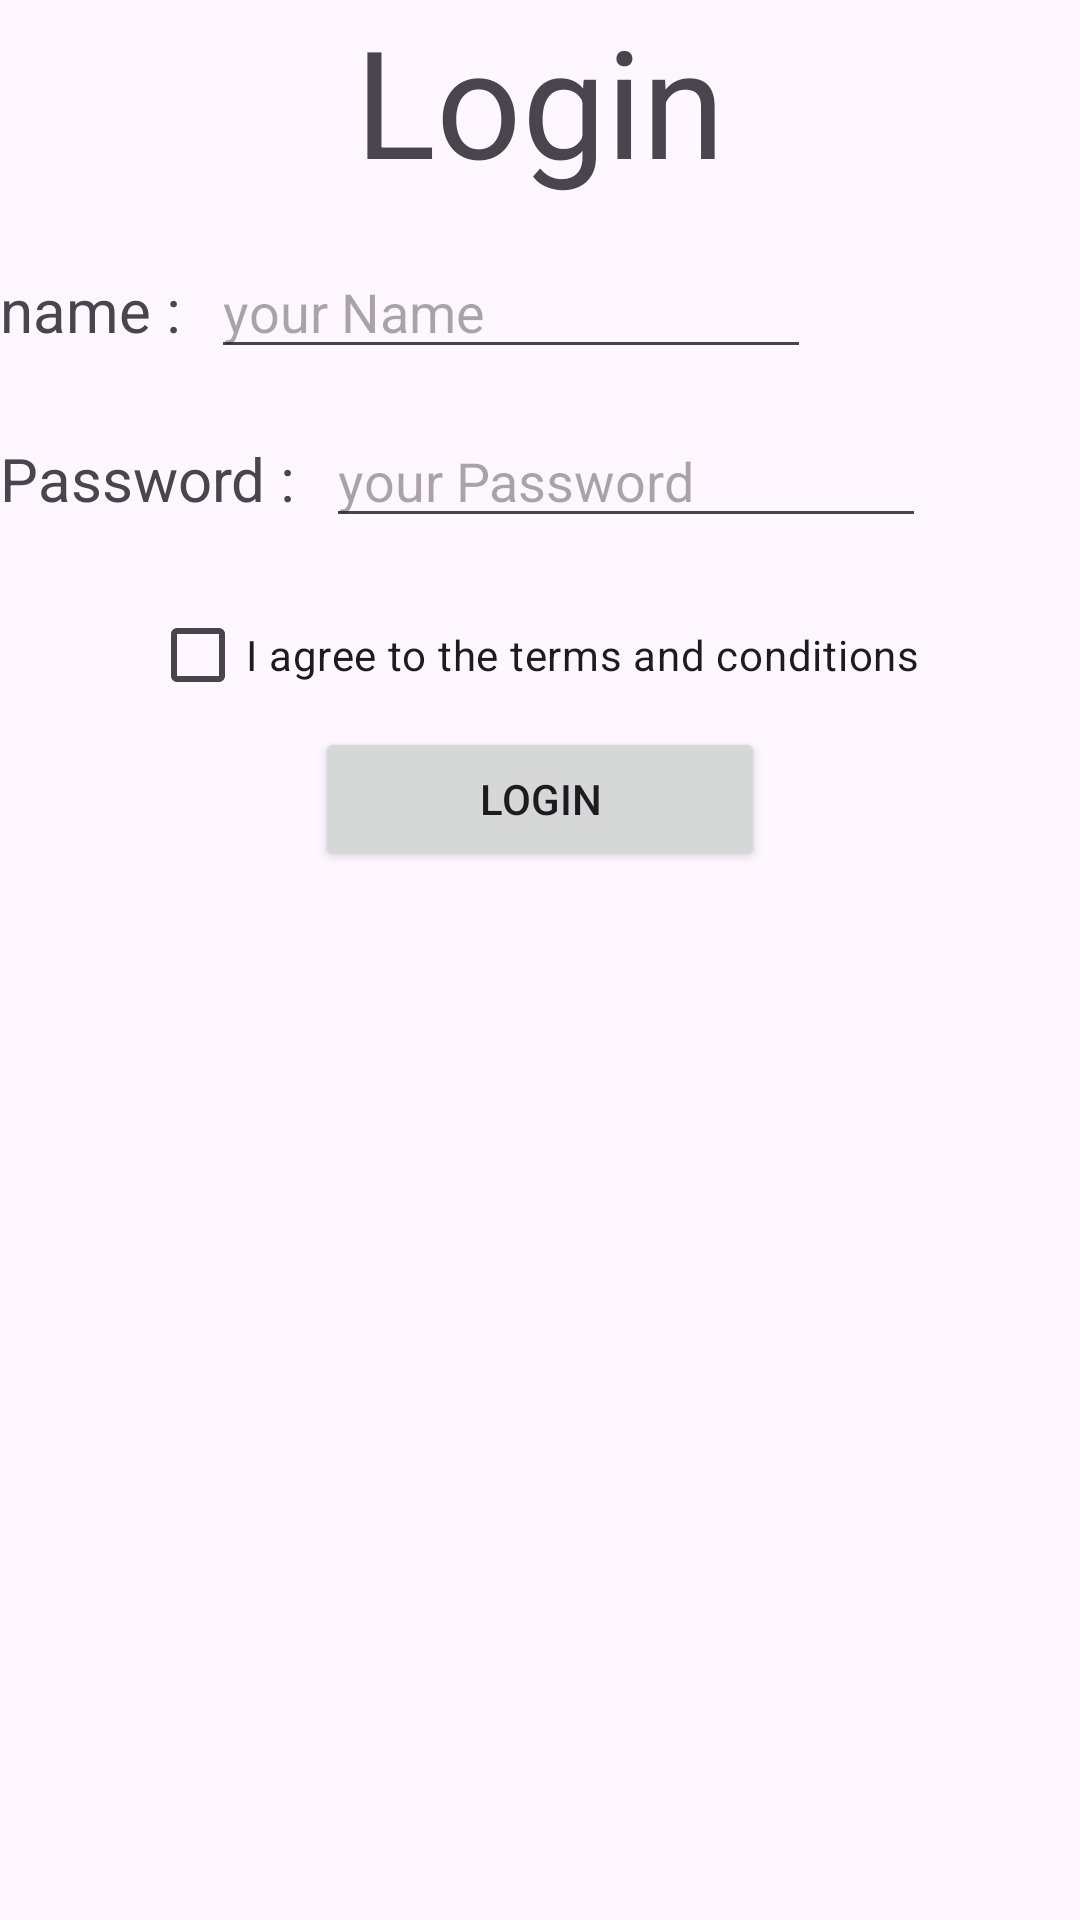

This screen was rendered from an Android layout file. Write that file and the resources it references.
<!-- AndroidManifest.xml: application theme Theme.GraphiqueSimple -->
<!-- res/layout/activity_main.xml -->
<?xml version="1.0" encoding="utf-8"?>
<LinearLayout xmlns:android="http://schemas.android.com/apk/res/android"
    xmlns:app="http://schemas.android.com/apk/res-auto"
    xmlns:tools="http://schemas.android.com/tools"
    android:id="@+id/main"
    android:layout_width="match_parent"
    android:layout_margin="30dp"
    android:orientation="vertical"
    android:layout_height="match_parent"
    tools:context=".MainActivity">

    <TextView
        android:layout_gravity="center"
        android:textSize="50dp"
        android:layout_marginBottom="15dp"
        android:layout_width="wrap_content"
        android:layout_height="wrap_content"
        android:text="Login"/>
    <LinearLayout
        android:layout_width="wrap_content"
        android:layout_height="wrap_content"
        android:orientation="horizontal">
        <TextView
            android:layout_width="wrap_content"
            android:layout_height="wrap_content"
            android:text="name :"
            android:textSize="20dp"
            android:layout_marginEnd="10dp"/>
        <EditText
            android:id="@+id/ed1"
            android:layout_width="200dp"
            android:layout_height="wrap_content"
            android:hint="your Name"
            android:layout_marginBottom="15dp"
            tools:ignore="MissingConstraints" />

    </LinearLayout>
    <LinearLayout
        android:layout_width="wrap_content"
        android:layout_height="wrap_content"
        android:orientation="horizontal">
        <TextView
            android:layout_width="wrap_content"
            android:layout_height="wrap_content"
            android:text="Password :"
            android:textSize="20dp"
            android:layout_marginEnd="10dp"/>
        <EditText
            android:id="@+id/ed2"
            android:layout_width="200dp"
            android:layout_height="wrap_content"
            android:inputType="textPassword"
            android:hint="your Password"
            android:layout_marginBottom="15dp"
            tools:ignore="MissingConstraints" />

    </LinearLayout>

    <LinearLayout
        android:layout_width="wrap_content"
        android:layout_height="wrap_content"
        android:orientation="horizontal">
        <CheckBox
            android:id="@+id/check"
            android:layout_marginStart="50dp"
            android:layout_width="wrap_content"
            android:layout_height="wrap_content"
            android:text="I agree to the terms and conditions"/>
    </LinearLayout>

    <Button
        android:id="@+id/btn"
        android:layout_width="150dp"
        android:layout_height="wrap_content"
        android:layout_gravity="center"
        android:text="Login"/>




</LinearLayout>
<!-- resources referenced by this layout -->
<resources>
  <style name="Theme.GraphiqueSimple" parent="Base.Theme.GraphiqueSimple" />
  <style name="Base.Theme.GraphiqueSimple" parent="Theme.Material3.DayNight.NoActionBar">
          
          
      </style>
</resources>
